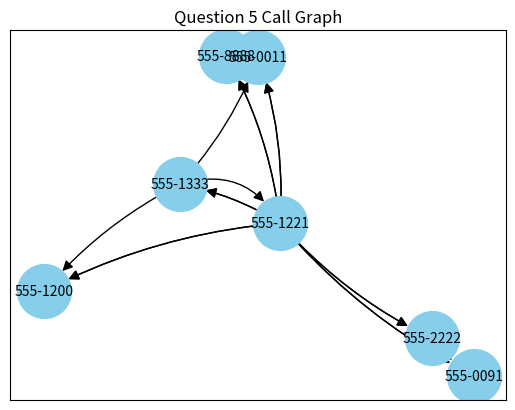

The script that saved this image:
import networkx as nx
import matplotlib.pyplot as plt

# Your call graph data
call_data = """
555-0011
555-1221
555-1333
555-8888
555-2222
555-0091
555-1200
555-0011 555-8888
555-0011 555-8888
555-0011 555-8888
555-8888 555-0011
555-8888 555-0011
555-2222 555-0091
555-2222 555-0091
555-1221 555-0011
555-1221 555-1333
555-1221 555-8888
555-1221 555-2222
555-1221 555-0091
555-1221 555-1200
555-1221 555-0011
555-1221 555-1333
555-1221 555-8888
555-1221 555-2222
555-1221 555-0091
555-1221 555-1200
555-1333 555-1200
555-1333 555-1221
555-1333 555-0011
"""

# Create a directed multigraph
G = nx.MultiDiGraph()

# Process the data
for line in call_data.splitlines():
    line = line.strip()
    if line:
        nodes = line.split()
        if len(nodes) == 1:
            G.add_node(nodes[0])  # Add node if it's a single entry
        elif len(nodes) == 2:
            G.add_edge(nodes[0], nodes[1])  # Add edge for call pairs

# Draw the graph with labels and styling (Modified)
pos = nx.spring_layout(G, k=0.15, iterations=20)  # Adjust parameters for better spacing

# Iterate over edges to draw each individually with adjusted positions
seen = {}
for edge in G.edges():
    src, dst = edge
    if (dst, src) in seen:
        current_rad = seen[(dst, src)]
        rad = current_rad * -1
        if rad < 0:
            rad -= 0.3
        else:
            rad += 0.3
        seen[(dst, src)] = rad
    else:
        rad = 0.1
        seen[(src, dst)] = rad

    nx.draw_networkx_edges(
        G,
        pos,
        edgelist=[(src, dst)],
        connectionstyle=f"arc3,rad={rad}",
        arrowstyle="-|>",  # Use a more distinct arrowhead style
        arrowsize=15,  # Increase arrow size for better visibility
        node_size=1500,
    )

nx.draw_networkx_nodes(G, pos, node_size=1500, node_color="skyblue")
nx.draw_networkx_labels(G, pos, font_size=10, font_color="black")
plt.title("Question 5 Call Graph")
plt.show()
